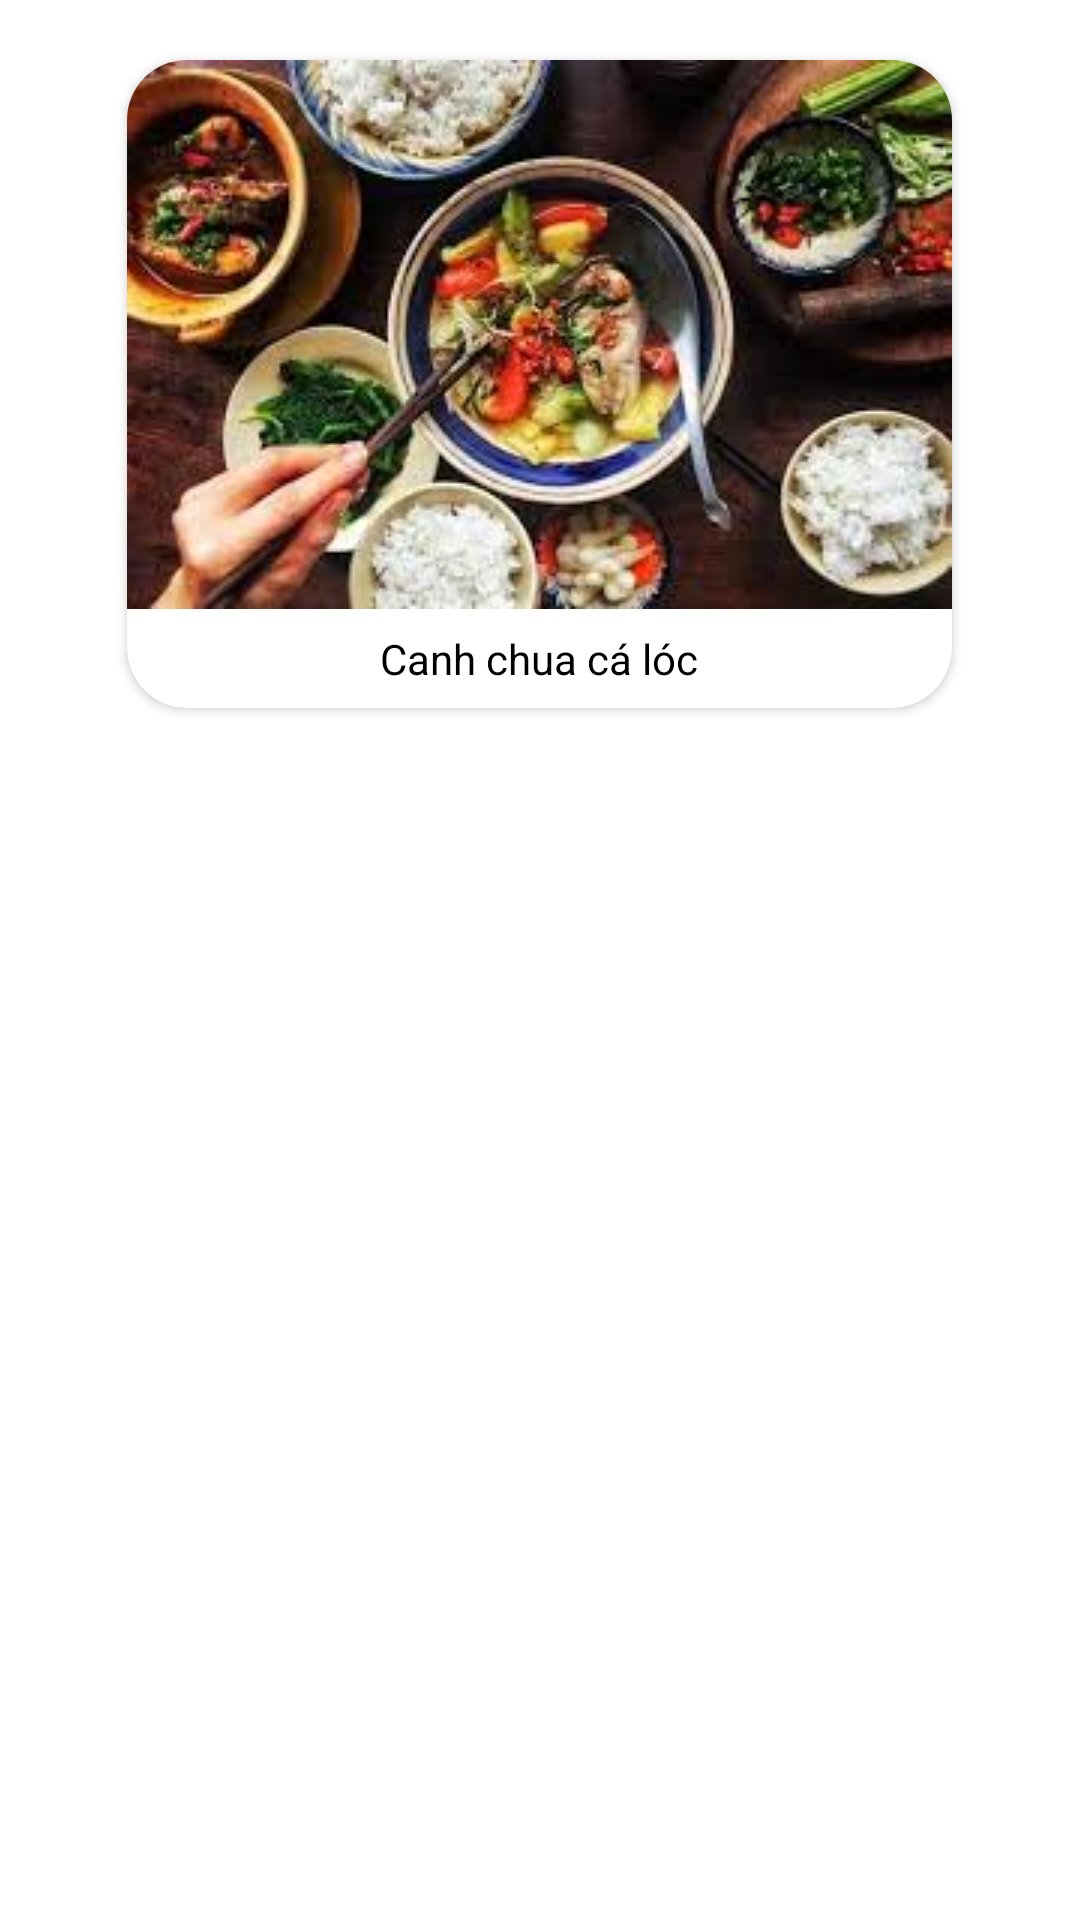

The Android layout XML behind this screen, and the referenced resources:
<!-- AndroidManifest.xml: application theme Theme.MenuManage -->
<!-- res/layout/mymenu.xml -->
<?xml version="1.0" encoding="utf-8"?>
<LinearLayout xmlns:android="http://schemas.android.com/apk/res/android"
    xmlns:app="http://schemas.android.com/apk/res-auto"
    android:layout_width="wrap_content"
    android:layout_height="wrap_content"
    android:orientation="vertical"
    android:layout_gravity="center">

    <androidx.cardview.widget.CardView
        android:layout_width="wrap_content"
        android:layout_height="wrap_content"
        android:layout_gravity="center"
        android:layout_margin="20dp"
        app:cardCornerRadius="20dp">





        <LinearLayout
            android:layout_width="match_parent"
            android:layout_height="wrap_content"
            android:orientation="vertical">

            <ImageView
                android:id="@+id/imgmenu"
                android:layout_width="wrap_content"
                android:layout_height="wrap_content"
                app:srcCompat="@drawable/qc8" />

            <TextView

                android:id="@+id/txtnamemenu"
                android:layout_width="match_parent"
                android:layout_height="33dp"
                android:gravity="center"
                android:text="Canh chua cá lóc"
                android:textColor="@color/black" />
        </LinearLayout>




    </androidx.cardview.widget.CardView>

</LinearLayout>
<!-- resources referenced by this layout -->
<resources>
  <color name="black">#FF000000</color>
  <!-- drawable qc8: jpg bitmap (drawable-v24, 13645 bytes) -->
  <style name="Theme.MenuManage" parent="Theme.MaterialComponents.DayNight.NoActionBar">
          
          <item name="colorPrimary">@color/purple_500</item>
          <item name="colorPrimaryVariant">@color/purple_700</item>
          <item name="colorOnPrimary">@color/white</item>
          
          <item name="colorSecondary">@color/teal_200</item>
          <item name="colorSecondaryVariant">@color/teal_700</item>
          <item name="colorOnSecondary">@color/black</item>
          
          <item name="android:statusBarColor">?attr/colorPrimaryVariant</item>
          
      </style>
  <color name="purple_500">#FF6200EE</color>
  <color name="purple_700">#FF3700B3</color>
  <color name="white">#FFFFFFFF</color>
  <color name="teal_200">#FF03DAC5</color>
  <color name="teal_700">#FF018786</color>
</resources>
